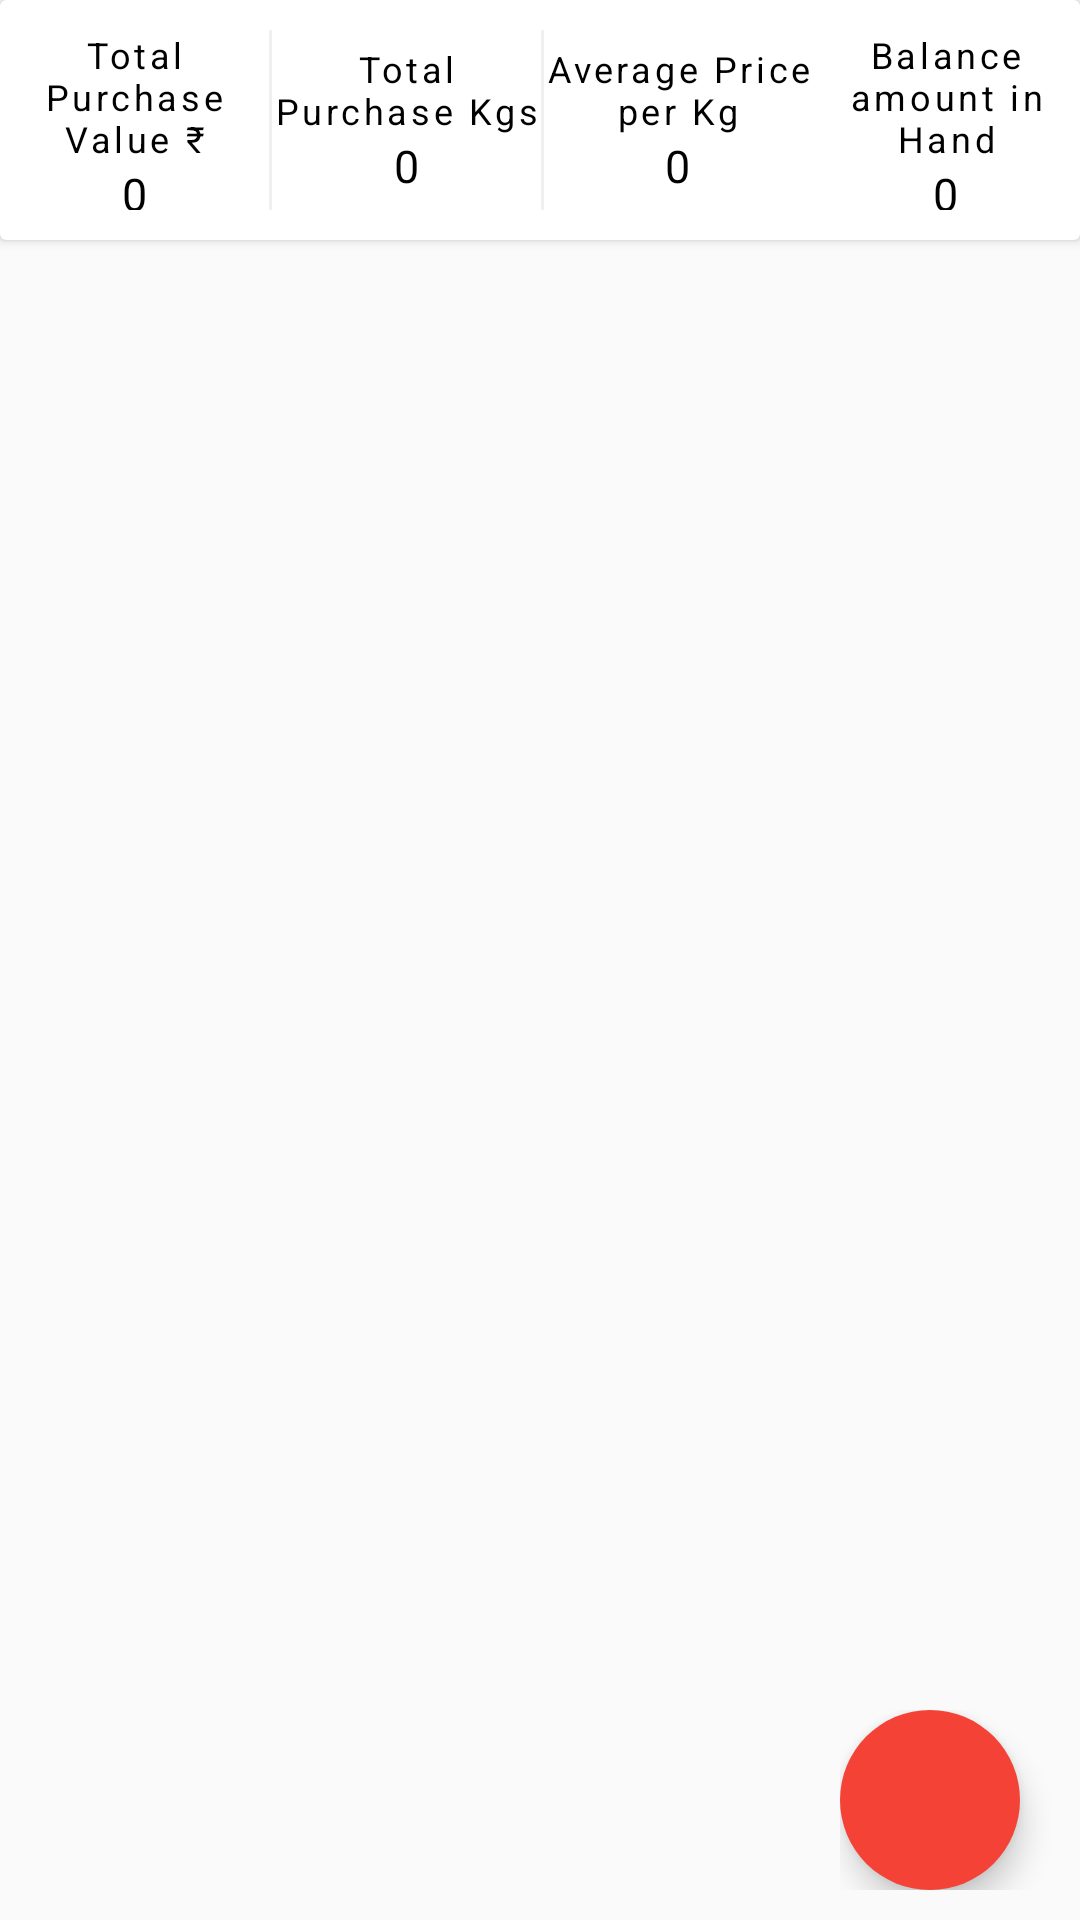

Android layout source for this screen:
<!-- AndroidManifest.xml: application theme AppTheme -->
<!-- res/layout/purchasecontent_all_survey.xml -->
<?xml version="1.0" encoding="utf-8"?>
<RelativeLayout xmlns:android="http://schemas.android.com/apk/res/android"
    xmlns:app="http://schemas.android.com/apk/res-auto"
    android:layout_width="match_parent"
    android:layout_height="match_parent"
    android:orientation="vertical"
    app:layout_behavior="@string/appbar_scrolling_view_behavior">

    <android.support.v7.widget.CardView
        android:id="@+id/card1"
        android:layout_width="match_parent"
        android:layout_height="wrap_content"
        android:clickable="true"
        android:elevation="5dp"
        android:foreground="?android:attr/selectableItemBackground">

        <LinearLayout
            android:layout_width="match_parent"
            android:layout_height="wrap_content"
            android:layout_marginTop="10dp"
            android:layout_marginBottom="10dp"
            android:orientation="horizontal">

            <LinearLayout
                android:layout_width="match_parent"
                android:layout_height="match_parent"
                android:layout_gravity="center"
                android:layout_weight="1"
                android:gravity="center"
                android:orientation="vertical">

                <TextView
                    android:layout_width="wrap_content"
                    android:layout_height="wrap_content"
                    android:layout_gravity="center"
                    android:gravity="center"
                    android:letterSpacing="0.1"
                    android:text="Total Purchase Value ₹"
                    android:textColor="#000"
                    android:textSize="12dp" />

                <TextView
                    android:id="@+id/totalPurchaseVal"
                    android:layout_width="wrap_content"
                    android:layout_height="wrap_content"
                    android:layout_gravity="center"
                    android:text="0"
                    android:textColor="#000"
                    android:textSize="15dp" />


            </LinearLayout>


            <View
                android:layout_width="1dp"
                android:layout_height="60dp"
                android:layout_gravity="center"
                android:background="#F0F0F0" />

            <LinearLayout
                android:layout_width="match_parent"
                android:layout_height="match_parent"
                android:layout_gravity="center"
                android:layout_weight="1"
                android:gravity="center"
                android:orientation="vertical">

                <TextView
                    android:layout_width="wrap_content"
                    android:layout_height="wrap_content"
                    android:layout_gravity="center"
                    android:gravity="center"
                    android:letterSpacing="0.1"
                    android:text="Total Purchase Kgs"
                    android:textColor="#000"
                    android:textSize="12dp" />

                <TextView
                    android:id="@+id/totalPurchaseKg"
                    android:layout_width="wrap_content"
                    android:layout_height="wrap_content"
                    android:layout_gravity="center"
                    android:text="0"
                    android:textColor="#000"
                    android:textSize="15dp" />


            </LinearLayout>


            <View
                android:layout_width="1dp"
                android:layout_height="60dp"
                android:layout_gravity="center"
                android:background="#F0F0F0" />


            <LinearLayout
                android:layout_width="match_parent"
                android:layout_height="match_parent"
                android:layout_gravity="center"
                android:layout_weight="1"
                android:gravity="center"
                android:orientation="vertical">

                <TextView
                    android:id="@+id/customFontTextView"
                    android:layout_width="wrap_content"
                    android:layout_height="wrap_content"
                    android:layout_gravity="center"
                    android:gravity="center"
                    android:letterSpacing="0.1"
                    android:text="Average Price per Kg"
                    android:textColor="#000"
                    android:textSize="12dp" />

                <TextView
                    android:id="@+id/averagePriceKg"
                    android:layout_width="wrap_content"
                    android:layout_height="wrap_content"
                    android:layout_gravity="center"
                    android:text="0"
                    android:textColor="#000"
                    android:textSize="15dp" />


            </LinearLayout>



            <LinearLayout
                android:layout_width="match_parent"
                android:layout_height="match_parent"
                android:layout_gravity="center"
                android:layout_weight="1"
                android:gravity="center"
                android:orientation="vertical">

                <TextView
                    android:layout_width="wrap_content"
                    android:layout_height="wrap_content"
                    android:layout_gravity="center"
                    android:gravity="center"
                    android:letterSpacing="0.1"
                    android:text="Balance amount in Hand"
                    android:textColor="#000"
                    android:textSize="12dp" />

                <TextView
                    android:id="@+id/videos"
                    android:layout_width="wrap_content"
                    android:layout_height="wrap_content"
                    android:layout_gravity="center"
                    android:text="0"
                    android:textColor="#000"
                    android:textSize="15dp" />


            </LinearLayout>

        </LinearLayout>
    </android.support.v7.widget.CardView>


    <android.support.v7.widget.RecyclerView
        android:id="@+id/recycler_view"
        android:layout_width="match_parent"
        android:layout_height="match_parent"
        android:layout_below="@+id/card1"
        android:layout_marginTop="5dp"
        android:scrollbars="vertical" />

    <LinearLayout
        android:layout_width="wrap_content"
        android:layout_height="wrap_content"
        android:layout_alignParentRight="true"
        android:layout_alignParentBottom="true"
        android:layout_margin="10dp"
        android:gravity="bottom">

        <android.support.design.widget.FloatingActionButton
            android:id="@+id/addSurvey"
            android:layout_width="60dp"
            android:layout_height="60dp"
            android:layout_centerInParent="true"
            android:layout_centerHorizontal="true"
            android:layout_marginRight="10dp"
            android:backgroundTint="#F44336"
            android:elevation="50dp"
            android:src="@drawable/ic_add_box_black_24dp"
            android:tint="@color/white"
            app:borderWidth="0dp"
            app:fabSize="normal" />
    </LinearLayout>

</RelativeLayout>
<!-- resources referenced by this layout -->
<resources>
  <color name="white">#fff</color>
  <style name="AppTheme" parent="Theme.AppCompat.Light.DarkActionBar">
          
          <item name="colorPrimary">@color/colorPrimary</item>
          <item name="colorPrimaryDark">@color/colorPrimaryDark</item>
          <item name="colorAccent">@color/colorAccent</item>
      </style>
  <color name="colorPrimary">#ffd50000</color>
  <color name="colorPrimaryDark">#fff70303</color>
  <color name="colorAccent">#d50000</color>
</resources>
